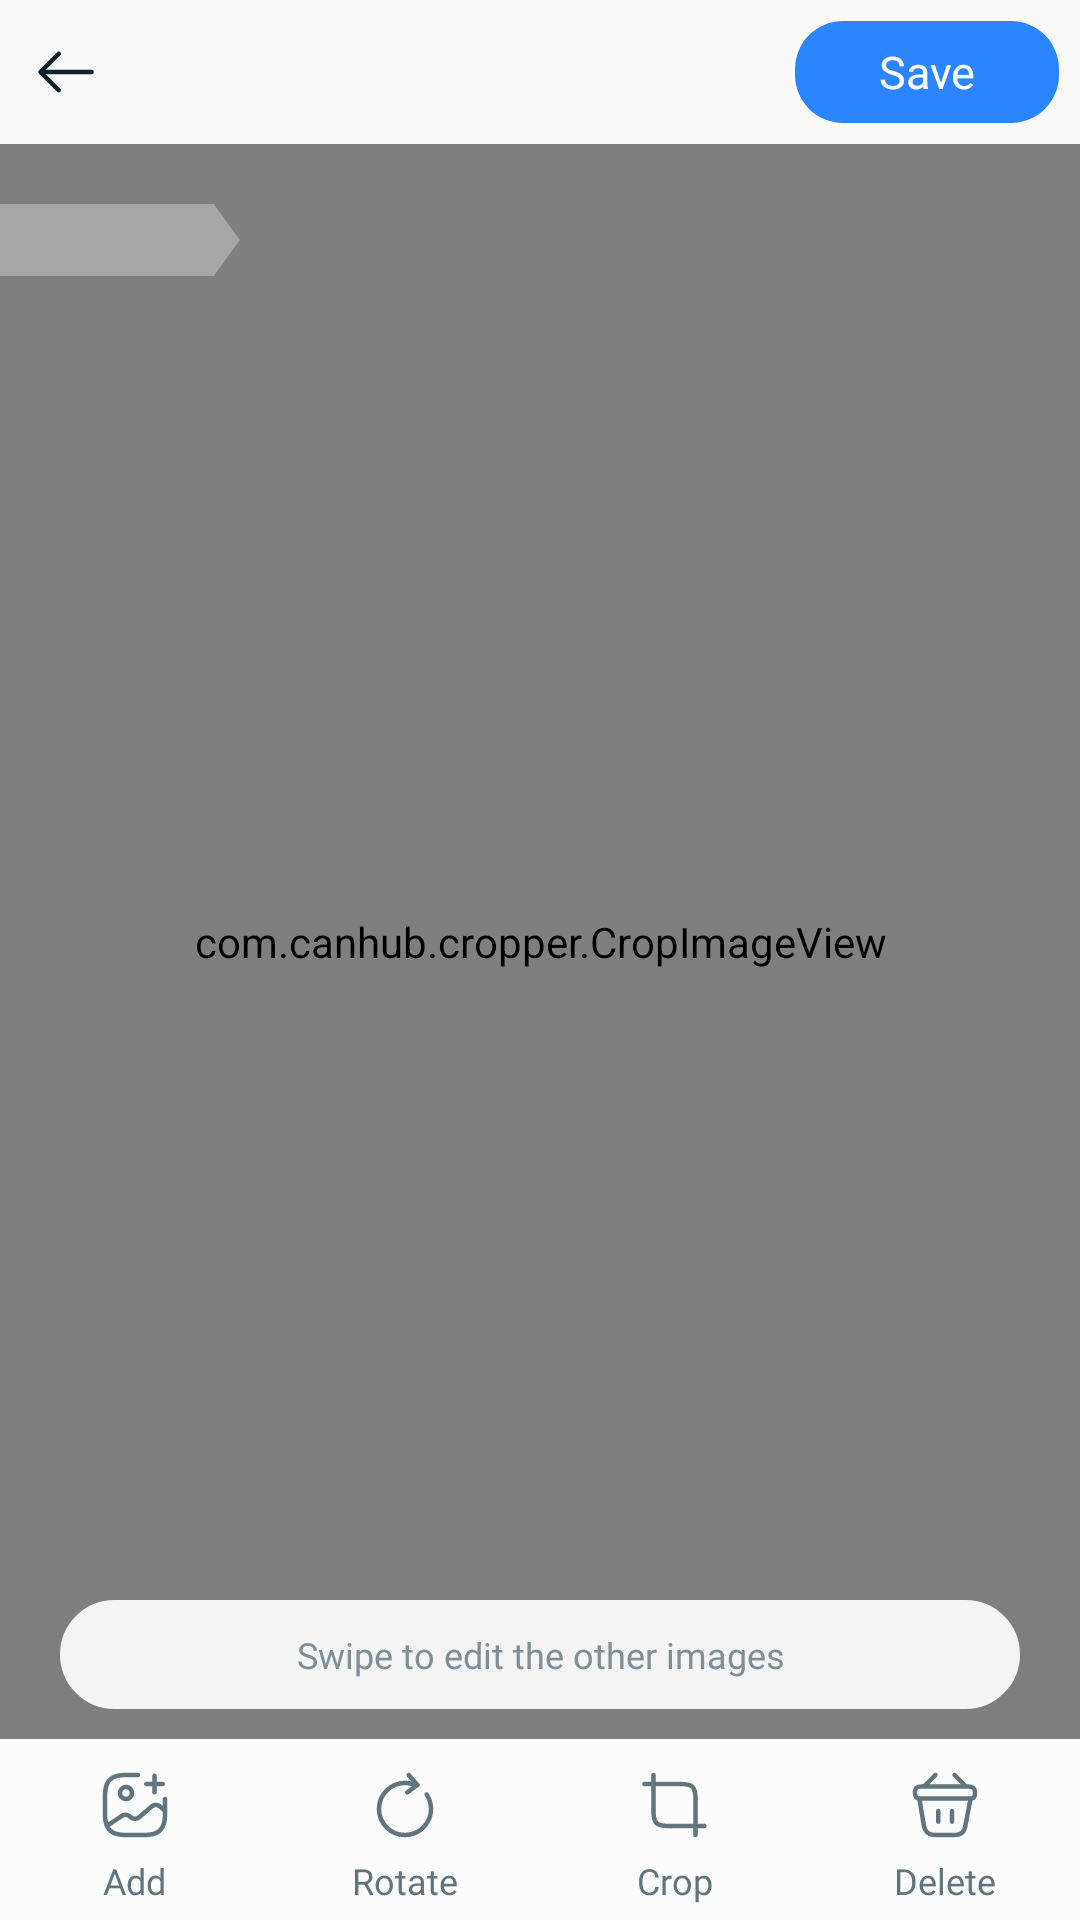

Produce the Android XML layout that renders to this screen, including the resource entries it uses.
<!-- AndroidManifest.xml: application theme Theme.PdfReader -->
<!-- res/layout/fragment_create_pdf_from_image.xml -->
<?xml version="1.0" encoding="utf-8"?>
<androidx.constraintlayout.widget.ConstraintLayout xmlns:android="http://schemas.android.com/apk/res/android"
    xmlns:app="http://schemas.android.com/apk/res-auto"
    android:layout_width="match_parent"
    android:layout_height="match_parent"
    android:background="@color/color_bg"
    android:clickable="true"
    android:focusable="true">

    <LinearLayout
        android:id="@+id/llToolbarPdf"
        android:layout_width="match_parent"
        android:layout_height="@dimen/height_toolbar_all"
        android:background="@color/color_bg_toolbar"
        android:gravity="center"
        android:orientation="horizontal"
        app:layout_constraintStart_toStartOf="parent"
        app:layout_constraintTop_toTopOf="parent">

        <ImageView
            android:id="@+id/imvPdfBack"
            android:layout_width="wrap_content"
            android:layout_height="match_parent"
            android:padding="@dimen/margin_all"
            android:src="@drawable/ic_back_all" />

        <TextView
            android:id="@+id/ttToolbarPdf"
            style="@style/Text_Title_All"
            android:layout_width="0dp"
            android:layout_height="match_parent"
            android:layout_marginStart="@dimen/margin_all"
            android:layout_weight="1"
            android:ellipsize="middle"
            android:gravity="center|start"
            android:singleLine="true" />

        <androidx.appcompat.widget.AppCompatButton
            android:id="@+id/btn_save_pdf"
            style="@style/Button_Confirm_All"
            android:layout_width="wrap_content"
            android:layout_height="wrap_content"
            android:layout_margin="@dimen/dp7"
            android:background="@drawable/bg_button_toolbar"
            android:text="@string/vl_save" />
    </LinearLayout>

    <FrameLayout
        android:id="@+id/ad_view_container"
        android:layout_width="match_parent"
        android:layout_height="wrap_content"
        app:layout_constraintBottom_toBottomOf="parent"
        app:layout_constraintStart_toStartOf="parent" />

    <LinearLayout
        android:id="@+id/ll_bottom_menu"
        android:layout_width="match_parent"
        android:layout_height="wrap_content"
        android:background="@color/color_bg_menu"
        android:gravity="center"
        android:orientation="horizontal"
        app:layout_constraintBottom_toTopOf="@id/ad_view_container"
        app:layout_constraintStart_toStartOf="parent">

        <LinearLayout
            android:id="@+id/btn_image_add"
            android:layout_width="0dp"
            android:layout_height="match_parent"
            android:layout_weight="1"
            android:gravity="center"
            android:orientation="vertical"
            android:padding="@dimen/margin_small">

            <ImageView
                android:id="@+id/imv_image_save"
                android:layout_width="wrap_content"
                android:layout_height="wrap_content"
                android:padding="@dimen/margin_small"
                android:src="@drawable/ic_gallery_add" />

            <TextView
                android:id="@+id/vl_image_save"
                style="@style/Text_Item_Date"
                android:layout_width="wrap_content"
                android:layout_height="wrap_content"
                android:text="@string/tt_add" />
        </LinearLayout>

        <LinearLayout
            android:id="@+id/btn_image_rotate"
            android:layout_width="0dp"
            android:layout_height="match_parent"
            android:layout_weight="1"
            android:gravity="center"
            android:orientation="vertical"
            android:padding="@dimen/margin_small">

            <ImageView
                android:layout_width="wrap_content"
                android:layout_height="wrap_content"
                android:padding="@dimen/margin_small"
                android:src="@drawable/ic_rotate_pdf" />

            <TextView
                style="@style/Text_Item_Date"
                android:layout_width="wrap_content"
                android:layout_height="wrap_content"
                android:text="@string/btn_menu_rotate" />
        </LinearLayout>

        <LinearLayout
            android:id="@+id/btn_image_crop"
            android:layout_width="0dp"
            android:layout_height="match_parent"
            android:layout_weight="1"
            android:gravity="center"
            android:orientation="vertical"
            android:padding="@dimen/margin_small">

            <ImageView
                android:id="@+id/imv_image_crop"
                android:layout_width="wrap_content"
                android:layout_height="wrap_content"
                android:padding="@dimen/margin_small"
                android:src="@drawable/ic_crop" />

            <TextView
                android:id="@+id/vl_image_crop"
                style="@style/Text_Item_Date"
                android:layout_width="wrap_content"
                android:layout_height="wrap_content"
                android:text="@string/vl_crop" />
        </LinearLayout>

        <LinearLayout
            android:id="@+id/btn_image_delete"
            android:layout_width="0dp"
            android:layout_height="match_parent"
            android:layout_weight="1"
            android:gravity="center"
            android:orientation="vertical"
            android:padding="@dimen/margin_small">

            <ImageView
                android:id="@+id/imv_image_delete"
                android:layout_width="wrap_content"
                android:layout_height="wrap_content"
                android:padding="@dimen/margin_small"
                android:src="@drawable/ic_delete" />

            <TextView
                android:id="@+id/vl_image_delete"
                style="@style/Text_Item_Date"
                android:layout_width="wrap_content"
                android:layout_height="wrap_content"
                android:text="@string/menu_delete" />
        </LinearLayout>
    </LinearLayout>


    <FrameLayout
        android:id="@+id/frame_ads_native_pdf"
        android:layout_width="match_parent"
        android:layout_height="wrap_content"
        android:orientation="horizontal"
        app:layout_constraintTop_toBottomOf="@id/llToolbarPdf" />


    <androidx.viewpager.widget.ViewPager
        android:id="@+id/viewPagerImage"
        android:layout_width="match_parent"
        android:layout_height="0dp"
        app:layout_constraintBottom_toTopOf="@id/ll_bottom_menu"
        app:layout_constraintTop_toBottomOf="@id/frame_ads_native_pdf" />

    <com.canhub.cropper.CropImageView
        android:id="@+id/cropImageViewEdit"
        android:layout_width="0dp"
        android:layout_height="0dp"
        app:layout_constraintBottom_toBottomOf="@id/viewPagerImage"
        app:layout_constraintEnd_toEndOf="@id/viewPagerImage"
        app:layout_constraintStart_toStartOf="@id/viewPagerImage"
        app:layout_constraintTop_toTopOf="@id/viewPagerImage" />

    <View
        android:id="@+id/viewBgPage"
        android:layout_width="@dimen/width_page"
        android:layout_height="@dimen/height_page"
        android:layout_marginTop="@dimen/margin_double_all"
        android:background="@drawable/bg_page_view"
        app:layout_constraintStart_toStartOf="@id/viewPagerImage"
        app:layout_constraintTop_toTopOf="@id/viewPagerImage" />

    <TextView
        android:id="@+id/vlPageAndTotalPage"
        style="@style/Text_Page_View"
        android:layout_width="wrap_content"
        android:layout_height="wrap_content"
        app:layout_constraintBottom_toBottomOf="@id/viewBgPage"
        app:layout_constraintEnd_toEndOf="@id/viewBgPage"
        app:layout_constraintStart_toStartOf="@id/viewBgPage"
        app:layout_constraintTop_toTopOf="@id/viewBgPage" />

    <TextView
        android:layout_width="match_parent"
        android:layout_height="wrap_content"
        android:layout_marginStart="@dimen/margin_double_all"
        android:layout_marginEnd="@dimen/margin_double_all"
        android:layout_marginBottom="@dimen/margin_all"
        android:background="@drawable/bg_border_swipe_edit_image"
        android:fontFamily="@font/googlesans_regular"
        android:gravity="center"
        android:padding="@dimen/margin_all"
        android:text="@string/msg_swipe_edit_image"
        android:textColor="@color/rgb_808E95"
        android:textSize="@dimen/text_size_sp12"
        app:layout_constraintBottom_toTopOf="@id/ll_bottom_menu" />

</androidx.constraintlayout.widget.ConstraintLayout>
<!-- resources referenced by this layout -->
<resources>
  <color name="color_bg">#E5E5E5</color>
  <color name="color_bg_menu">#FCFCFC</color>
  <color name="color_bg_toolbar">#FAFAFA</color>
  <color name="rgb_808E95">#808E95</color>
  <dimen name="dp7">7dp</dimen>
  <dimen name="height_page">24dp</dimen>
  <dimen name="height_toolbar_all">48dp</dimen>
  <dimen name="margin_all">10dp</dimen>
  <dimen name="margin_double_all">20dp</dimen>
  <dimen name="margin_small">5dp</dimen>
  <dimen name="text_size_sp12">12sp</dimen>
  <dimen name="width_page">80dp</dimen>
  <!-- drawable bg_page_view (drawable) -->
  <vector xmlns:android="http://schemas.android.com/apk/res/android"
      android:width="82dp"
      android:height="24dp"
      android:viewportWidth="82"
      android:viewportHeight="24">
    <path
        android:pathData="M0,0H73L82,12L73,24H0V0Z"
        android:strokeAlpha="0.64"
        android:fillColor="#BABDBE"
        android:fillAlpha="0.64"/>
  </vector>
  <string name="btn_menu_rotate">Rotate</string>
  <string name="menu_delete">Delete</string>
  <string name="msg_swipe_edit_image">Swipe to edit the other images</string>
  <string name="tt_add">Add</string>
  <string name="vl_crop">Crop</string>
  <string name="vl_save">Save</string>
  <style name="Text_Item_Date">
          <item name="android:textColor">@color/rgb_62757F</item>
          <item name="android:textSize">@dimen/text_size_sp12</item>
          <item name="android:fontFamily">@font/googlesans_regular</item>
      </style>
  <style name="Text_Page_View">
          <item name="android:textColor">@color/text_rgb_102027</item>
          <item name="android:textSize">@dimen/text_size_sp14</item>
          <item name="android:fontFamily">@font/googlesans_regular</item>
      </style>
  <style name="Text_Title_All">
          <item name="android:textColor">@color/text_rgb_102027</item>
          <item name="android:textSize">@dimen/text_size_title</item>
          <item name="android:fontFamily">@font/googlesans_medium</item>
      </style>
  <dimen name="dp2">2dp</dimen>
  <color name="bg_swipe">#F4F4F4</color>
  <dimen name="corner_button_toolbar">16dp</dimen>
  <color name="text_color_all">#1C313A</color>
  <color name="rgb_2B85FF">#2B85FF</color>
  <color name="rgb_164030">#164030</color>
  <color name="color_white">#FFFFFF</color>
  <dimen name="text_size_sp15">15sp</dimen>
  <color name="rgb_62757F">#62757F</color>
  <color name="text_rgb_102027">#102027</color>
  <dimen name="text_size_sp14">14sp</dimen>
  <dimen name="text_size_title">18sp</dimen>
  <color name="colorPrimary">#29434E</color>
  <color name="colorPrimaryDark">#29434E</color>
  <color name="colorAccent">#29434E</color>
  <style name="PopupMenu" parent="@android:style/Widget.PopupMenu">
          <item name="android:popupBackground">@android:color/white</item>
          <item name="android:textColor">@color/text_rgb_29434E</item>
          <item name="android:textSize">@dimen/text_size_sp15</item>
          <item name="android:fontFamily">@font/googlesans_regular</item>
      </style>
  <style name="myPopupMenuTextAppearanceLarge" parent="@android:style/TextAppearance.DeviceDefault.Widget.PopupMenu.Large">
          <item name="android:textColor">@color/text_rgb_29434E</item>
          <item name="android:textSize">@dimen/text_size_sp15</item>
          <item name="android:fontFamily">@font/googlesans_regular</item>
          <item name="android:popupBackground">@android:color/white</item>
      </style>
  <style name="myPopupMenuTextAppearanceSmall" parent="@android:style/TextAppearance.DeviceDefault.Widget.PopupMenu.Small">
          <item name="android:textColor">@color/text_rgb_29434E</item>
          <item name="android:textSize">@dimen/text_size_sp15</item>
          <item name="android:fontFamily">@font/googlesans_regular</item>
          <item name="android:popupBackground">@android:color/white</item>
      </style>
  <color name="rgb_F44336">#F44336</color>
  <dimen name="corner_button">8dp</dimen>
  <color name="rgb_167E30">#167E30</color>
  <color name="text_rgb_29434E">#29434E</color>
</resources>
